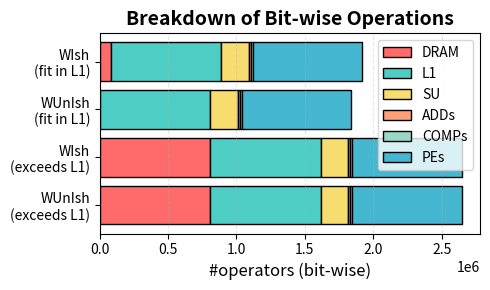

This chart was generated by the following Python code:
import matplotlib.pyplot as plt
import numpy as np


############################################
## Parameters
N = 100
D = N
T = 10
B_j = 8
B_p = 16
############################################

# Sample data for 4 bars, each with 6 segments
# Replace these values with your actual data
bar_labels = ['WUnIsh\n(exceeds L1)', 'WIsh\n(exceeds L1)', 'WUnIsh\n(fit in L1)', 'WIsh\n(fit in L1)']

# Data for each segment (values for each of the 4 bars)
off_chip_memory = [N * (D+1) * T * B_j, N * (D+1) * T * B_j, N * B_j, N * (D+1) * B_j]
on_chip_memory = [N * (D+1) * T * B_j] * 4
macs = [N * D * T * B_j] * 4
adds = [N * T * B_p] * 4
comps = [N * T * B_p] * 4
spin_updating = [2 * N * D * T] * 4

# Create the plot
fig, ax = plt.subplots(figsize=(5, 3))

# Y-axis positions
y_pos = np.arange(len(bar_labels))

# Create stacked horizontal bars
bars1 = ax.barh(y_pos, off_chip_memory, label='DRAM', color='#FF6B6B', edgecolor='black')
bars2 = ax.barh(y_pos, on_chip_memory, left=off_chip_memory, label='L1', color='#4ECDC4', edgecolor='black')
bars3 = ax.barh(y_pos, spin_updating,
                left=np.array(off_chip_memory) + np.array(on_chip_memory),
                label='SU', color='#F7DC6F', edgecolor='black')
bars4 = ax.barh(y_pos, adds,
                left=np.array(off_chip_memory) + np.array(on_chip_memory) + np.array(spin_updating),
                label='ADDs', color='#FFA07A', edgecolor='black')
bars5 = ax.barh(y_pos, comps,
                left=np.array(off_chip_memory) + np.array(on_chip_memory) + np.array(spin_updating) + np.array(adds),
                label='COMPs', color='#98D8C8', edgecolor='black')
bars6 = ax.barh(y_pos, macs,
                left=np.array(off_chip_memory) + np.array(on_chip_memory) + np.array(spin_updating) + np.array(adds) + np.array(comps),
                label='PEs', color='#45B7D1', edgecolor='black')

# Customize the plot
# ax.set_ylabel('Models', fontsize=12)
ax.set_xlabel('#operators (bit-wise)', fontsize=12)
ax.set_title('Breakdown of Bit-wise Operations', fontsize=14, fontweight='bold')
ax.set_yticks(y_pos)
ax.set_yticklabels(bar_labels)
ax.legend(loc='upper right')

# Add grid for better readability
ax.grid(axis='x', alpha=0.3, linestyle='--')

plt.tight_layout()
plt.savefig('op_component_breakdown.png', dpi=300)
